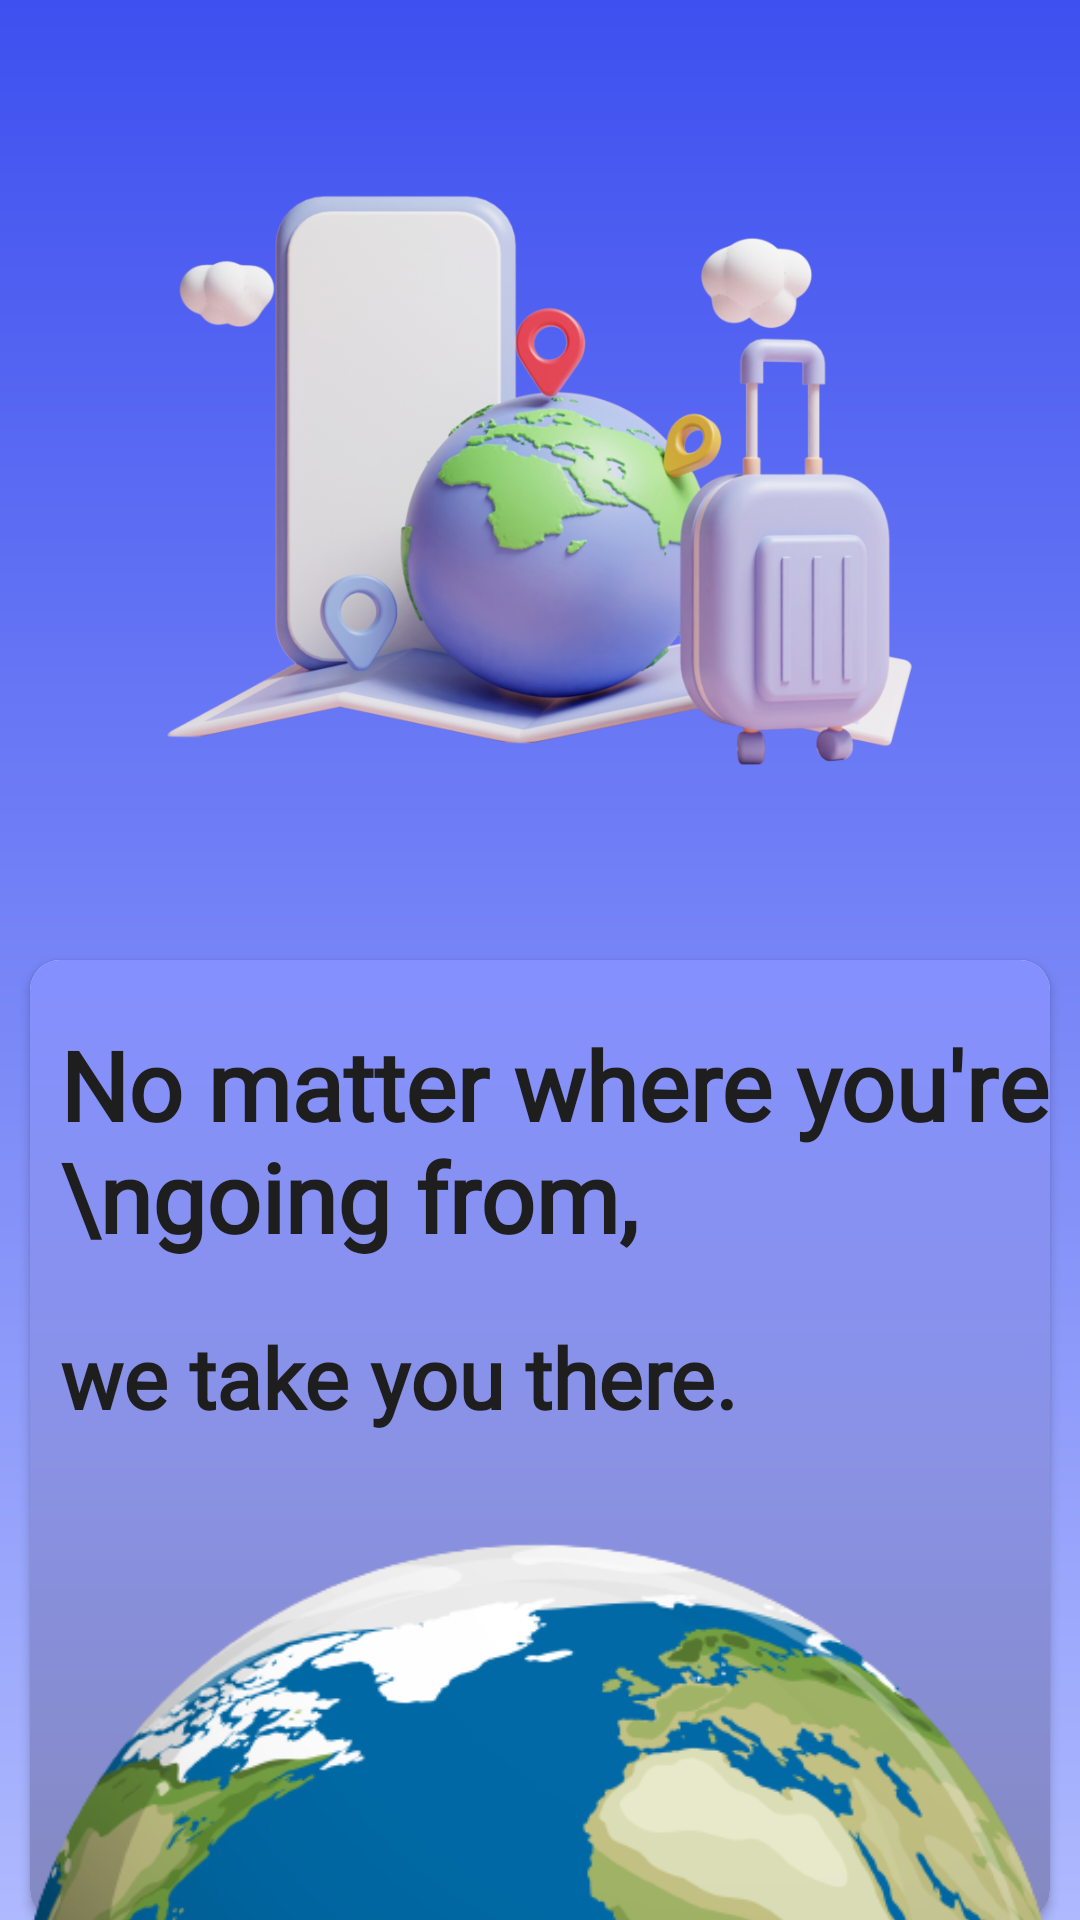

Layout XML and referenced resources for this Android screen:
<!-- AndroidManifest.xml: application theme Theme.TravelSaathi -->
<!-- res/layout/activity_travelling_splash.xml -->
<?xml version="1.0" encoding="utf-8"?>
<androidx.constraintlayout.widget.ConstraintLayout xmlns:android="http://schemas.android.com/apk/res/android"
    xmlns:app="http://schemas.android.com/apk/res-auto"
    xmlns:tools="http://schemas.android.com/tools"
    android:layout_width="match_parent"
    android:layout_height="match_parent"
    android:background="@drawable/background_blue"
    tools:context="com.abhijeet.travel_saathi.splash.travelling_splash">

    <ImageView
        android:id="@+id/imageView"
        android:layout_width="0dp"
        android:layout_height="0dp"
        android:layout_marginStart="30dp"
        android:layout_marginEnd="30dp"
        android:src="@drawable/travel_splash_image"
        app:layout_constraintEnd_toEndOf="parent"
        app:layout_constraintHeight_percent="0.5"
        app:layout_constraintStart_toStartOf="parent"
        app:layout_constraintTop_toTopOf="parent" />

    <TextView
        android:id="@+id/travelDescription1"
        android:layout_width="match_parent"
        android:layout_height="wrap_content"
        android:layout_marginStart="20dp"
        android:layout_marginTop="20dp"
        android:elevation="10sp"
        android:fontFamily="@font/jua"
        android:minLines="2"
        android:paddingRight="10dp"
        android:text="No matter where you're  \ngoing from,"
        android:textColor="#1E1E1E"
        android:textSize="32sp"
        android:textStyle="bold"
        app:layout_constraintStart_toStartOf="@+id/travelCard"
        app:layout_constraintTop_toTopOf="@+id/travelCard" />

    <ImageView
        android:id="@+id/imageView2"
        android:layout_width="wrap_content"
        android:layout_height="500sp"
        android:layout_marginBottom="-300dp"
        android:elevation="10sp"
        android:src="@drawable/earth"
        app:layout_constraintBottom_toBottomOf="parent"
        app:layout_constraintEnd_toEndOf="parent"
        app:layout_constraintStart_toStartOf="parent" />

    <androidx.cardview.widget.CardView
        android:id="@+id/travelCard"
        android:layout_width="0dp"
        android:layout_height="0dp"
        android:layout_marginStart="10dp"
        android:layout_marginEnd="10dp"
        android:layout_marginBottom="-40dp"
        android:background="@drawable/travel_cardview"
        android:elevation="4dp"
        app:cardCornerRadius="10dp"
        app:layout_constraintBottom_toBottomOf="parent"
        app:layout_constraintEnd_toEndOf="parent"
        app:layout_constraintHeight_percent="0.5"
        app:layout_constraintStart_toStartOf="parent"
        app:layout_constraintTop_toBottomOf="@+id/imageView">


        <LinearLayout
            android:layout_width="match_parent"
            android:layout_height="match_parent"
            android:background="@drawable/travel_cardview"
            android:elevation="0sp"
            android:orientation="vertical" />
    </androidx.cardview.widget.CardView>

    <TextView
        android:id="@+id/travelDescription2"
        android:layout_width="match_parent"
        android:layout_height="wrap_content"
        android:layout_marginStart="20dp"
        android:layout_marginTop="20dp"
        android:elevation="10sp"
        android:fontFamily="@font/jua"
        android:text="we take you there."
        android:textColor="#1E1E1E"
        android:textSize="28sp"
        android:textStyle="bold"
        app:layout_constraintStart_toStartOf="@+id/travelCard"
        app:layout_constraintTop_toBottomOf="@+id/travelDescription1" />

</androidx.constraintlayout.widget.ConstraintLayout>
<!-- resources referenced by this layout -->
<resources>
  <!-- drawable background_blue (drawable) -->
  <?xml version="1.0" encoding="utf-8"?>
  <shape xmlns:android="http://schemas.android.com/apk/res/android">
  
      <gradient
          android:startColor="#3E50EF"
          android:endColor="#AEB9FE"
          android:angle="1"
          android:type="linear"/>
  
  
  </shape>
  <!-- drawable earth: png bitmap (drawable, 147854 bytes) -->
  <!-- drawable travel_cardview (drawable) -->
  <?xml version="1.0" encoding="utf-8"?>
  <shape xmlns:android="http://schemas.android.com/apk/res/android">
      <gradient
          android:startColor="#8490FF"
          android:centerColor="#8A92E6"
          android:endColor="#8489C1"
          android:angle="1"/>
  
  </shape>
  <!-- drawable travel_splash_image: png bitmap (drawable, 419827 bytes) -->
  <style name="Theme.TravelSaathi" parent="Base.Theme.TravelSaathi" />
  <style name="Base.Theme.TravelSaathi" parent="Theme.Material3.Light.NoActionBar">
      </style>
</resources>
